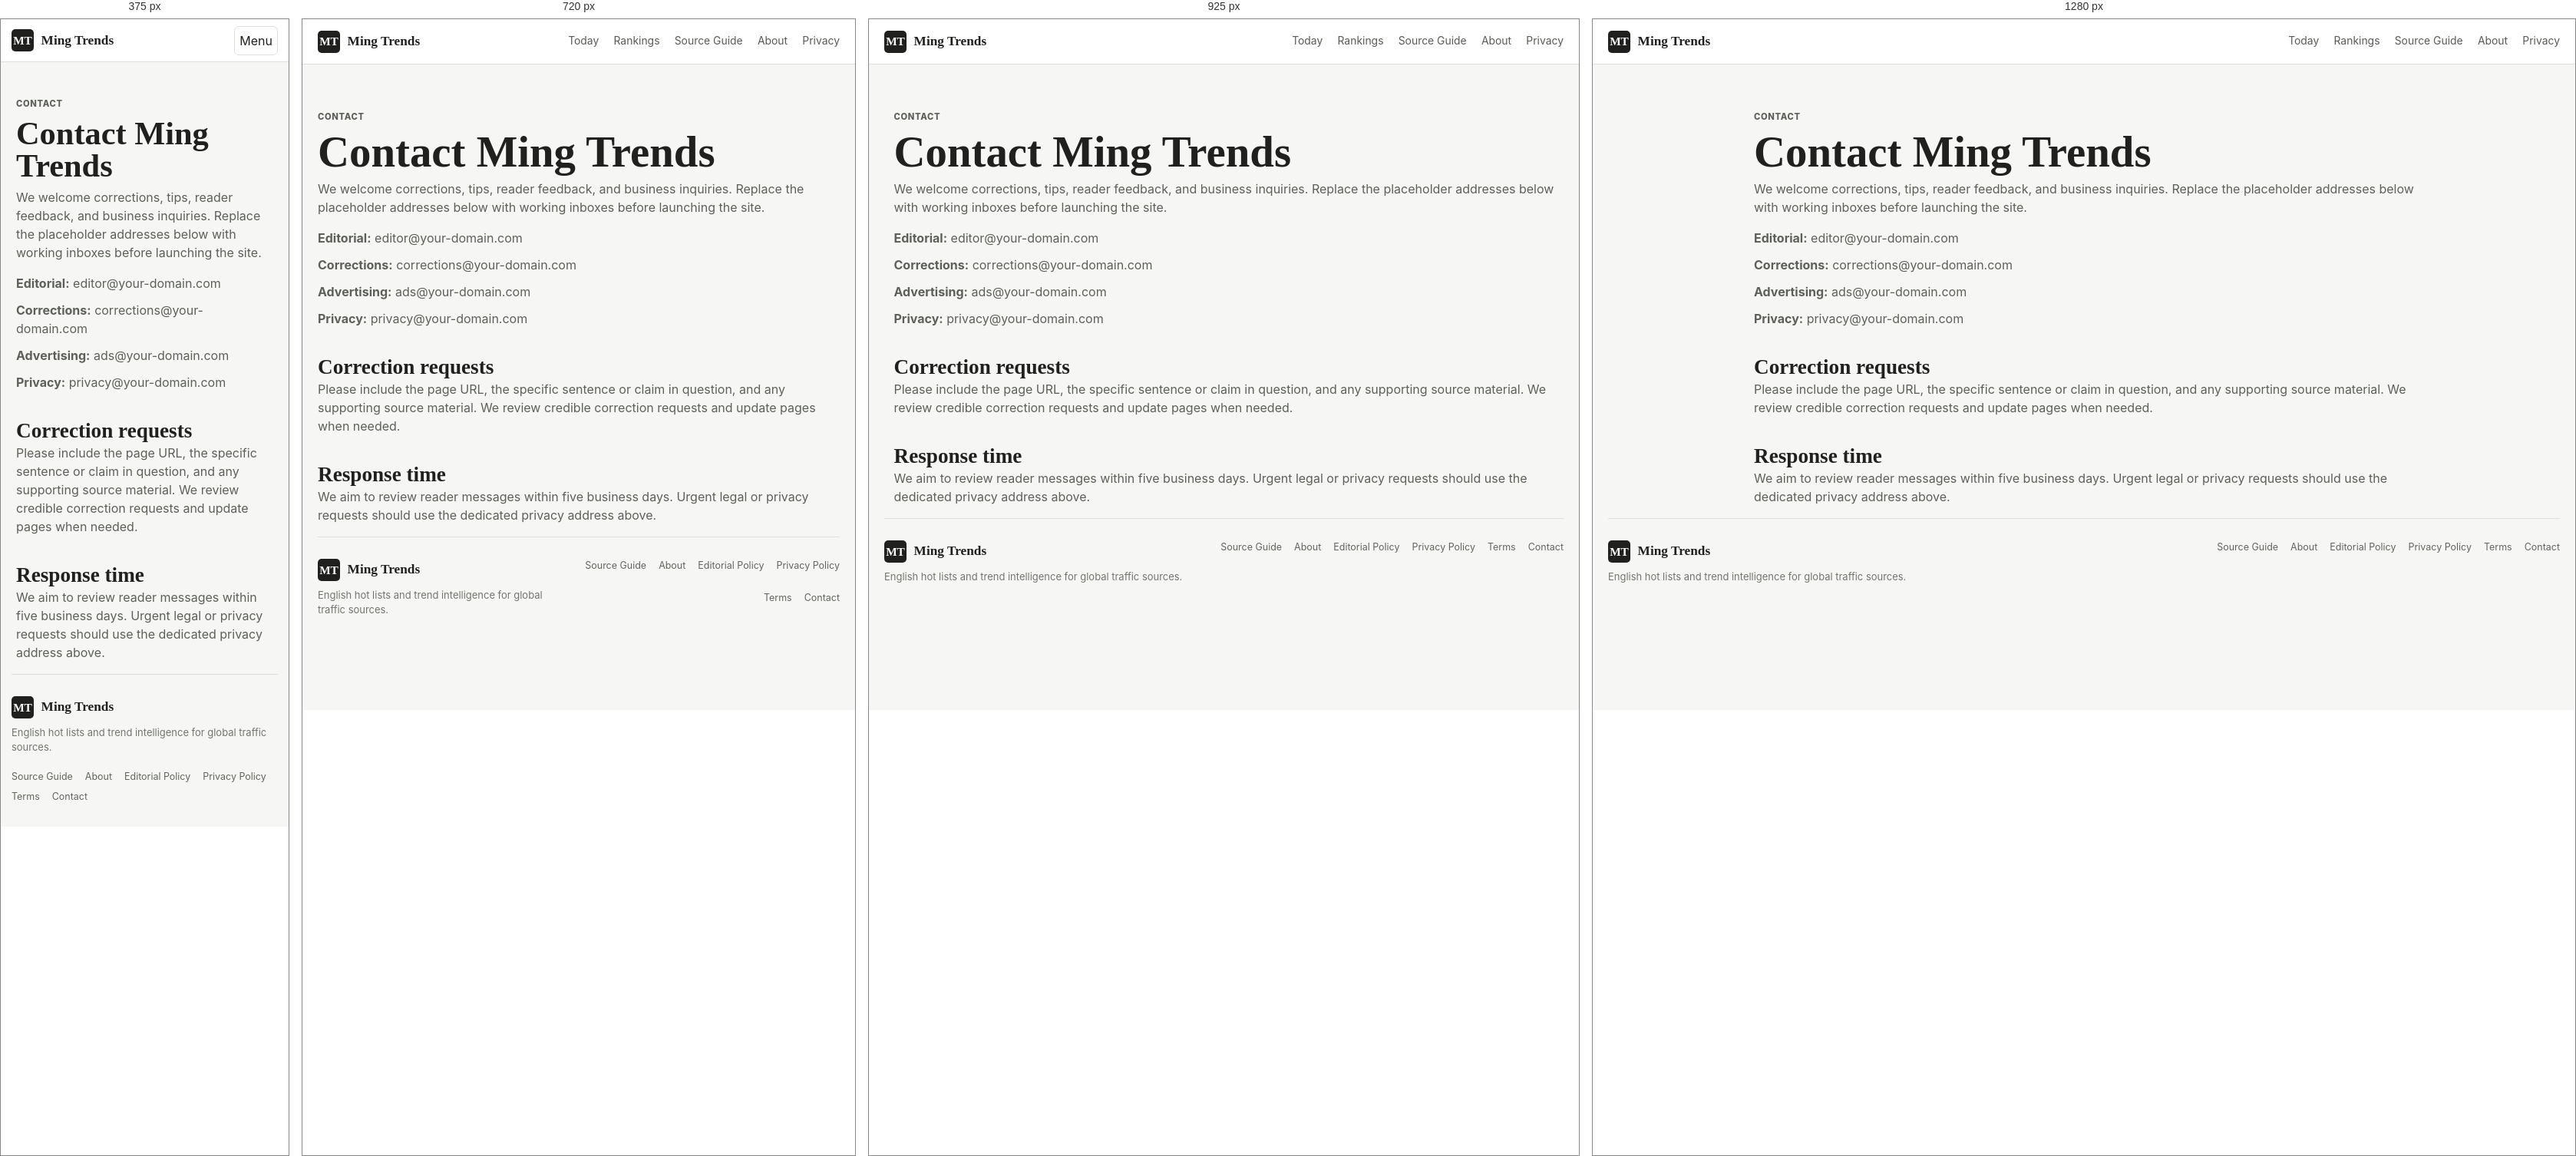
Rendered at 375 px, 720 px, 925 px and 1280 px, left to right.

<!-- file: contact.html -->
<!doctype html>
<html lang="en">
  <head>
    <meta charset="utf-8">
    <meta name="viewport" content="width=device-width, initial-scale=1">
    <title>Contact Ming Trends</title>
    <meta name="description" content="Contact Ming Trends for editorial feedback, corrections, business inquiries, and privacy questions.">
    <meta name="robots" content="index, follow">
    <link rel="canonical" href="https://your-domain.com/contact.html">
    <link rel="stylesheet" href="assets/styles.css">
  </head>
  <body>
    <header class="site-header">
      <div class="header-inner">
        <a class="brand" href="index.html"><span class="brand-mark">MT</span><span>Ming Trends</span></a>
        <button class="nav-toggle" type="button" aria-expanded="false" aria-controls="site-nav">Menu</button>
        <nav class="site-nav" id="site-nav" aria-label="Primary navigation">
          <a href="index.html">Today</a>
          <a href="index.html#rankings">Rankings</a>
          <a href="sources.html">Source Guide</a>
          <a href="about.html">About</a>
          <a href="privacy-policy.html">Privacy</a>
        </nav>
      </div>
    </header>
    <main class="policy-page">
      <p class="eyebrow">Contact</p>
      <h1>Contact Ming Trends</h1>
      <p>We welcome corrections, tips, reader feedback, and business inquiries. Replace the placeholder addresses below with working inboxes before launching the site.</p>
      <ul class="contact-list">
        <li><strong>Editorial:</strong> editor@your-domain.com</li>
        <li><strong>Corrections:</strong> corrections@your-domain.com</li>
        <li><strong>Advertising:</strong> ads@your-domain.com</li>
        <li><strong>Privacy:</strong> privacy@your-domain.com</li>
      </ul>
      <h2>Correction requests</h2>
      <p>Please include the page URL, the specific sentence or claim in question, and any supporting source material. We review credible correction requests and update pages when needed.</p>
      <h2>Response time</h2>
      <p>We aim to review reader messages within five business days. Urgent legal or privacy requests should use the dedicated privacy address above.</p>
    </main>
    <footer class="site-footer">
      <div><a class="brand footer-brand" href="index.html"><span class="brand-mark">MT</span><span>Ming Trends</span></a><p>English hot lists and trend intelligence for global traffic sources.</p></div>
      <nav aria-label="Footer navigation"><a href="sources.html">Source Guide</a><a href="about.html">About</a><a href="editorial-policy.html">Editorial Policy</a><a href="privacy-policy.html">Privacy Policy</a><a href="terms.html">Terms</a><a href="contact.html">Contact</a></nav>
    </footer>
    <script src="assets/main.js" defer></script>
  </body>
</html>





/* @media block from styles.css */
@media (max-width: 1050px) {
  .news-board { grid-template-columns: repeat(2, minmax(0, 1fr)); }
}

/* @media block from styles.css */
@media (max-width: 800px) {
  .pulse-heading { gap: 26px; }
  .board-layout, .article-shell { grid-template-columns: 1fr; }
  .board-sidebar, .article-toc { position: static; }
  .board-sidebar { display: grid; grid-template-columns: repeat(2, minmax(0, 1fr)); gap: 16px; }
  .source-note { margin-bottom: 0; }
  .board-sidebar .ad-slot { display: none; }
  .article-toc { grid-template-columns: repeat(2, minmax(0, 1fr)); padding-left: 0; border-left: 0; border-top: 1px solid var(--line); padding-top: 18px; }
  .article-toc .sidebar-label { grid-column: 1 / -1; }
}

/* @media block from styles.css */
@media (max-width: 640px) {
  .header-inner, .section-wrap, .site-footer, .article-shell { width: min(100% - 28px, var(--max)); }
  .header-inner { min-height: 55px; }
  .nav-toggle { display: inline-flex; align-items: center; justify-content: center; }
  .site-nav { position: absolute; top: 55px; left: 14px; right: 14px; display: none; flex-direction: column; align-items: stretch; gap: .8rem; padding: 1rem; border: 1px solid var(--line); background: #fff; box-shadow: 0 14px 32px rgba(0,0,0,.08); }
  .site-nav.is-open { display: flex; }
  .pulse-heading { display: block; padding-top: 25px; padding-bottom: 20px; }
  h1 { font-size: 2.05rem; }
  .pulse-stats { grid-template-columns: repeat(2, 76px); width: max-content; min-width: 0; margin-top: 21px; padding: 0; border-left: 0; }
  .board-controls > div { min-height: 46px; }
  .news-board { grid-template-columns: 1fr; }
  .ranked-stories { min-height: 0; }
  .ranked-stories li { min-height: 50px; }
  .board-sidebar { grid-template-columns: 1fr; }
  .site-footer { display: block; }
  .site-footer nav { justify-content: flex-start; margin-top: 1.2rem; }
  .article-hero, .policy-page { margin-top: 46px; }
  .article-hero h1, .policy-page h1, .article-header h1 { font-size: 2.65rem; }
  .article-shell { margin-top: 46px; }
  .article-toc { grid-template-columns: 1fr; }
}